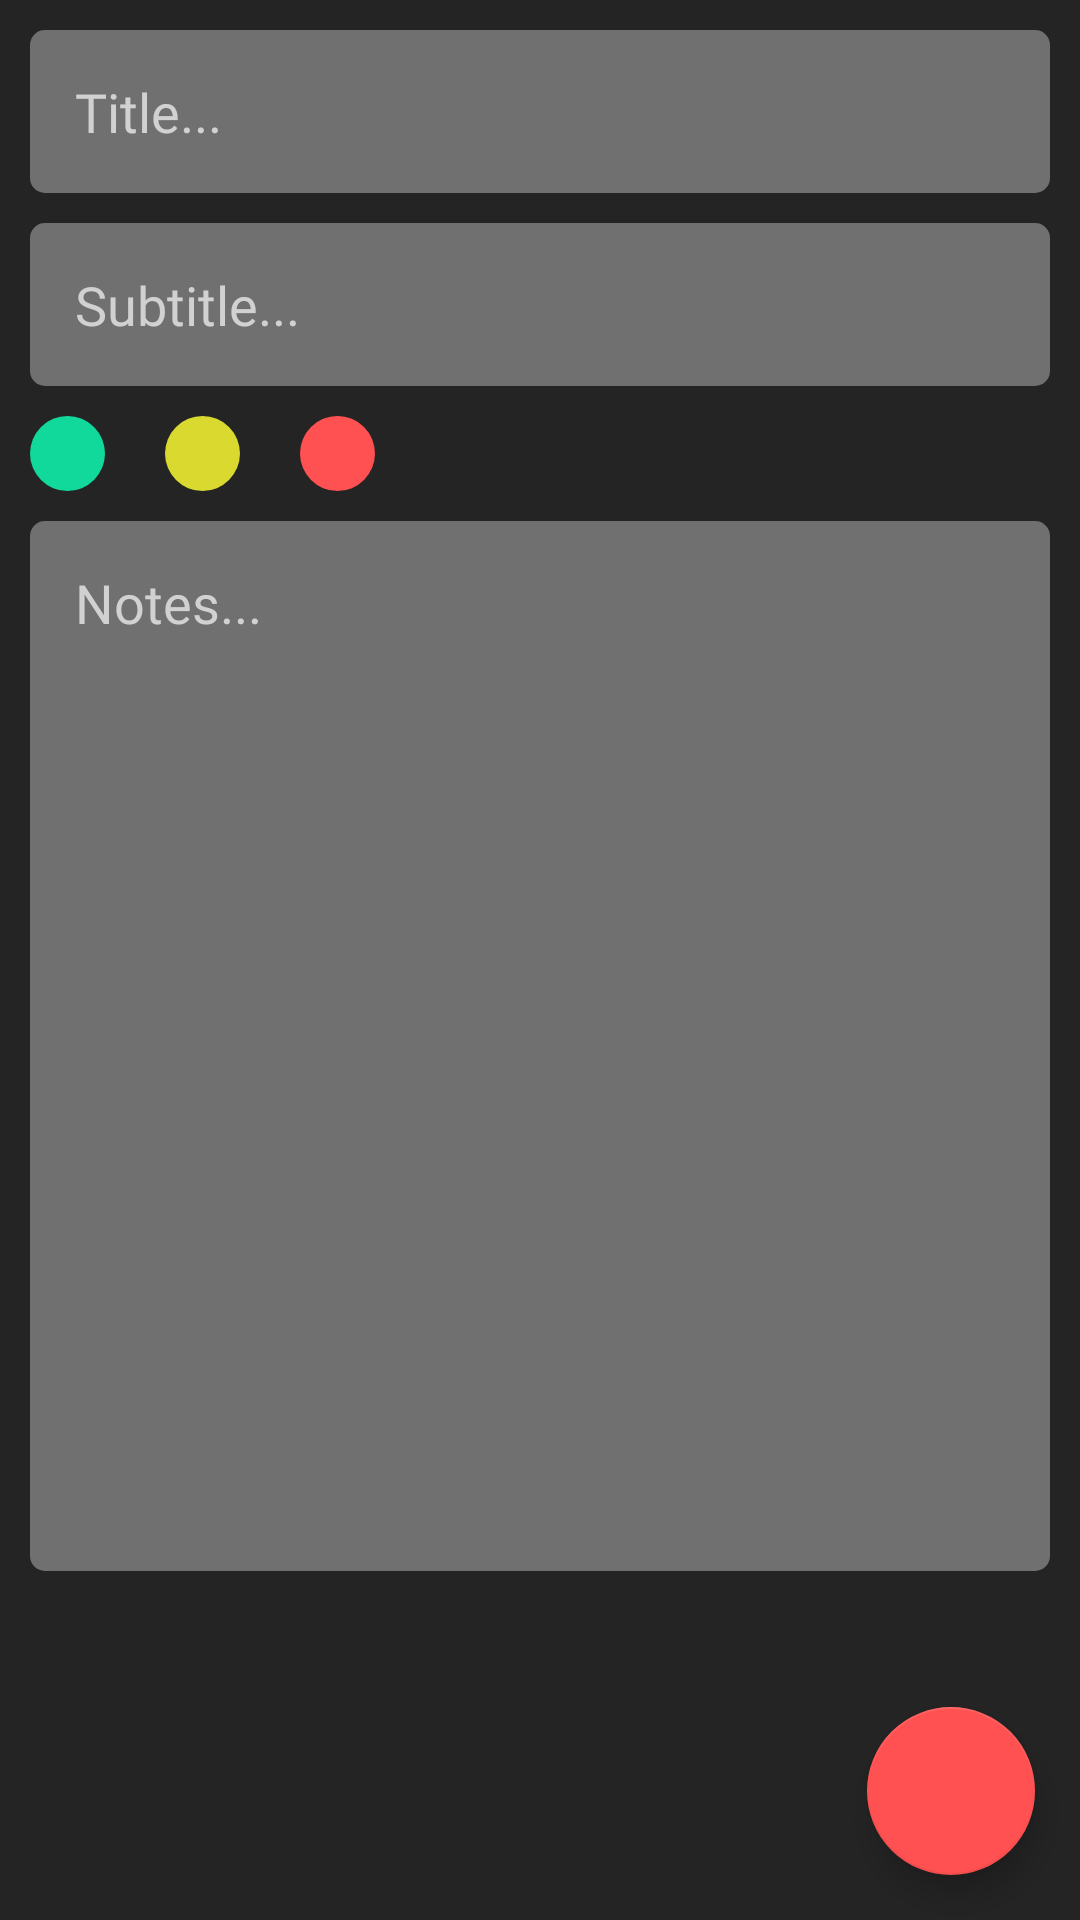

Reconstruct the res/layout file that produces this screen, plus the resources it refers to.
<!-- AndroidManifest.xml: application theme Theme.MyNotes -->
<!-- res/layout/fragment_createnotesfragment.xml -->
<?xml version="1.0" encoding="utf-8"?>
<FrameLayout xmlns:android="http://schemas.android.com/apk/res/android"
    xmlns:tools="http://schemas.android.com/tools"
    android:layout_width="match_parent"
    android:background="@color/back_color"
    android:theme="@android:style/Theme.Holo.NoActionBar"
    android:layout_height="match_parent"
    tools:context=".Createnotesfragment">

    <LinearLayout
        android:layout_width="match_parent"
        android:layout_height="match_parent"
        android:paddingStart="10dp"
        android:paddingEnd="10dp"
        android:orientation="vertical">

        <EditText
            android:id="@+id/edittile"
            android:layout_width="match_parent"
            android:layout_height="wrap_content"
            android:layout_marginTop="10dp"
            android:theme="@style/View"
            android:background="@drawable/edit_text_shape"
            android:fontFamily="@font/productsans_regular"
            android:hint="Title..."
            android:maxLines="1"
            android:padding="15dp"
            android:textColorHint="#D1D1D1" />

        <EditText
            android:id="@+id/editsubtitle"
            android:layout_width="match_parent"
            android:layout_height="wrap_content"

            android:layout_marginTop="10dp"
            android:background="@drawable/edit_text_shape"
            android:fontFamily="@font/productsans_regular"
            android:hint="Subtitle..."
            android:maxLines="1"
            android:theme="@style/View"
            android:padding="15dp"
            android:textColorHint="#D1D1D1" />

        <LinearLayout
            android:layout_width="match_parent"
            android:layout_height="wrap_content"
            android:layout_marginTop="10dp"
            android:orientation="horizontal">

            <ImageView
                android:id="@+id/green_dot"
                android:layout_width="25dp"
                android:layout_height="25dp"
                android:background="@drawable/dot_image"
                android:backgroundTint="@color/green_color" />

            <ImageView
                android:id="@+id/yellow_dot"
                android:layout_width="25dp"
                android:layout_height="25dp"
                android:layout_marginStart="20dp"
                android:background="@drawable/dot_image"
                android:backgroundTint="@color/yellow_color" />

            <ImageView
                android:id="@+id/red_dot"
                android:layout_width="25dp"
                android:layout_height="25dp"
                android:layout_marginStart="20dp"
                android:background="@drawable/dot_image"
                android:backgroundTint="@color/red" />

        </LinearLayout>

        <EditText
            android:id="@+id/editnote"
            android:layout_width="match_parent"
            android:layout_height="350dp"
            android:layout_marginTop="10dp"
            android:background="@drawable/edit_text_shape"
            android:fontFamily="@font/productsans_regular"
            android:gravity="start"
            android:theme="@style/View"
            android:hint="Notes..."
            android:padding="15dp"
            android:textColorHint="#D1D1D1" />
    </LinearLayout>

    <com.google.android.material.floatingactionbutton.FloatingActionButton
        android:layout_width="wrap_content"
        android:layout_height="wrap_content"
        android:id="@+id/btnSaveNotes"
        android:layout_gravity="bottom|right"
        android:src="@drawable/done"
        android:layout_margin="15dp"
        android:theme="@style/Progress_Bar"/>

</FrameLayout>
<!-- resources referenced by this layout -->
<resources>
  <color name="back_color">#242424</color>
  <color name="green_color">#11D99B</color>
  <color name="red">#FF5151</color>
  <color name="yellow_color">#D9D92F</color>
  <!-- drawable dot_image (drawable) -->
  <?xml version="1.0" encoding="utf-8"?>
  <shape android:shape="oval" xmlns:android="http://schemas.android.com/apk/res/android">
       <solid android:color="@color/green_color"/>
  </shape>
  <!-- drawable edit_text_shape (drawable) -->
  <?xml version="1.0" encoding="utf-8"?>
  <shape android:shape="rectangle" xmlns:android="http://schemas.android.com/apk/res/android">
      <solid android:color="#707070"/>
      <corners android:radius="5dp"/>
  
  </shape>
  <style name="Progress_Bar">
          <item name="colorSecondary">@color/red</item>
          <item name="colorSecondaryVariant">@color/red</item>
      </style>
  <style name="View" parent="Theme.MaterialComponents.DayNight.NoActionBar">
          <item name="android:colorBackground">#707070</item>
          <item name="android:backgroundTint">@null</item>
      </style>
  <style name="Theme.MyNotes" parent="Theme.MaterialComponents.DayNight.DarkActionBar">
          
          <item name="colorPrimary">@color/red</item>
          <item name="colorPrimaryVariant">@color/red</item>
          <item name="colorOnPrimary">@color/white</item>
          
          <item name="colorSecondary">@color/teal_200</item>
          <item name="colorSecondaryVariant">@color/teal_700</item>
          <item name="colorOnSecondary">@color/white</item>
          <item name="android:colorBackground">@color/back_color</item>
          
          <item name="android:statusBarColor">?attr/colorPrimaryVariant</item>
          
      </style>
  <color name="white">#FFFFFFFF</color>
  <color name="teal_200">#FF03DAC5</color>
  <color name="teal_700">#FF018786</color>
</resources>
